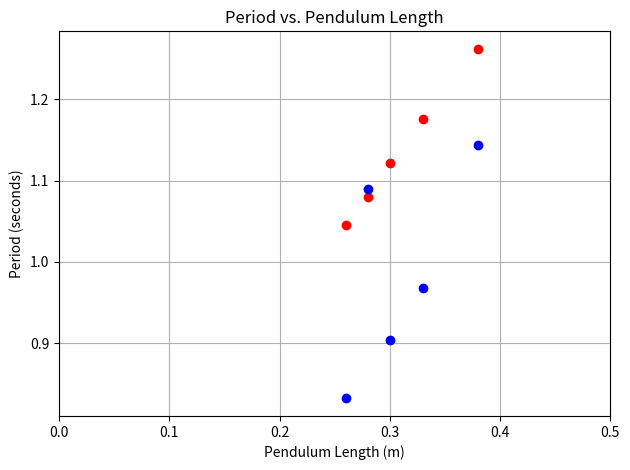
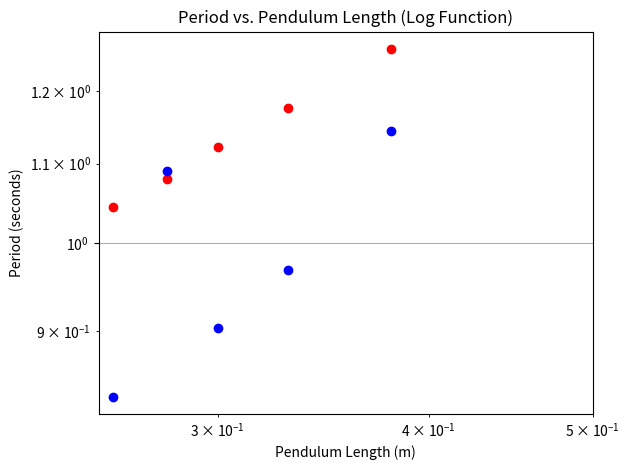

Python code for these plots, in order:
#Project 1: Pendulum
#Relationship between pendulum length and period

import matplotlib.pyplot as plt
import numpy as np

lengths = np.asarray([0.38, 0.26, 0.28, 0.30, 0.33])
realPeriods = np.asarray([1.144, 0.832, 1.09, 0.904, 0.968])
simulatedPeriods = np.asarray([1.262, 1.045, 1.08, 1.122, 1.176])

#Plotting the period vs. pendulum length
plt.figure()
plt.plot(lengths, simulatedPeriods,'ro',lengths, realPeriods,'bo' ) 
plt.ylabel('Period (seconds)')
plt.xlabel('Pendulum Length (m)')
plt.title('Period vs. Pendulum Length')
plt.xlim((0, 0.5)) 
plt.grid()
plt.tight_layout()

#Plotting the log function of period vs. pendulum length
plt.figure()
plt.loglog(lengths, simulatedPeriods,'ro',lengths, realPeriods,'bo' ) 
plt.ylabel('Period (seconds)')
plt.xlabel('Pendulum Length (m)')
plt.title('Period vs. Pendulum Length (Log Function)')
plt.xlim((0, 0.5)) 
plt.grid()
plt.tight_layout()